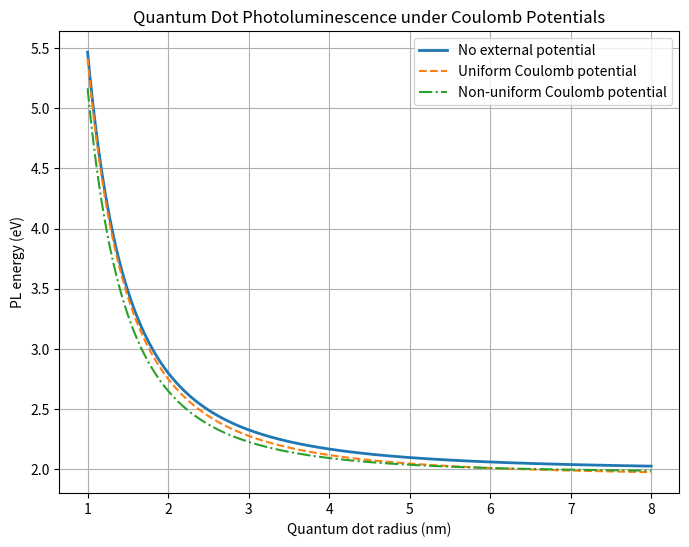

Here is the Python script that generated this plot:
import numpy as np
import matplotlib.pyplot as plt

# ---------------------------
# Quantum dot parameters
# ---------------------------
hbar = 1.054e-34       # J*s
e = 1.602e-19          # C
eps0 = 8.85e-12        # vacuum permittivity
eps = 10                # dielectric constant of QD
me = 0.13 * 9.11e-31    # electron effective mass
mh = 0.45 * 9.11e-31    # hole effective mass
Eg = 2.0 * e            # band gap (example: 2 eV)

# QD radius range (nm → meters)
R = np.linspace(1e-9, 8e-9, 200)

# ---------------------------
# Brus equation (without external potentials)
# ---------------------------
E_conf = (hbar**2 * np.pi**2) * (1/(2*me*R**2) + 1/(2*mh*R**2))
E_coul = -1.8 * e**2 / (4*np.pi*eps0*eps*R)
E_PL_base = Eg + E_conf + E_coul

# ---------------------------
# Uniform Coulomb Potential
# ---------------------------
# Adds constant shift (like uniform electric potential)
U_uniform = -0.05 * e    # uniform potential shift of -0.05 eV
E_PL_uniform = E_PL_base + U_uniform

# ---------------------------
# Non-uniform Coulomb Potential
# ---------------------------
# Modeled as a position-dependent Coulomb distortion
# stronger for smaller R because field is stronger
U_nonuniform = -0.3 * e * (1/R) / np.max(1/R)
E_PL_nonuniform = E_PL_base + U_nonuniform

# ---------------------------
# Convert to eV
# ---------------------------
to_eV = 1/e
E_PL_base_eV = E_PL_base * to_eV
E_PL_uniform_eV = E_PL_uniform * to_eV
E_PL_nonuniform_eV = E_PL_nonuniform * to_eV

# ---------------------------
# Plot results
# ---------------------------
plt.figure(figsize=(8,6))
plt.plot(R*1e9, E_PL_base_eV, label="No external potential", linewidth=2)
plt.plot(R*1e9, E_PL_uniform_eV, label="Uniform Coulomb potential", linestyle='--')
plt.plot(R*1e9, E_PL_nonuniform_eV, label="Non-uniform Coulomb potential", linestyle='-.')
plt.xlabel("Quantum dot radius (nm)")
plt.ylabel("PL energy (eV)")
plt.title("Quantum Dot Photoluminescence under Coulomb Potentials")
plt.legend()
plt.grid(True)
plt.show()
